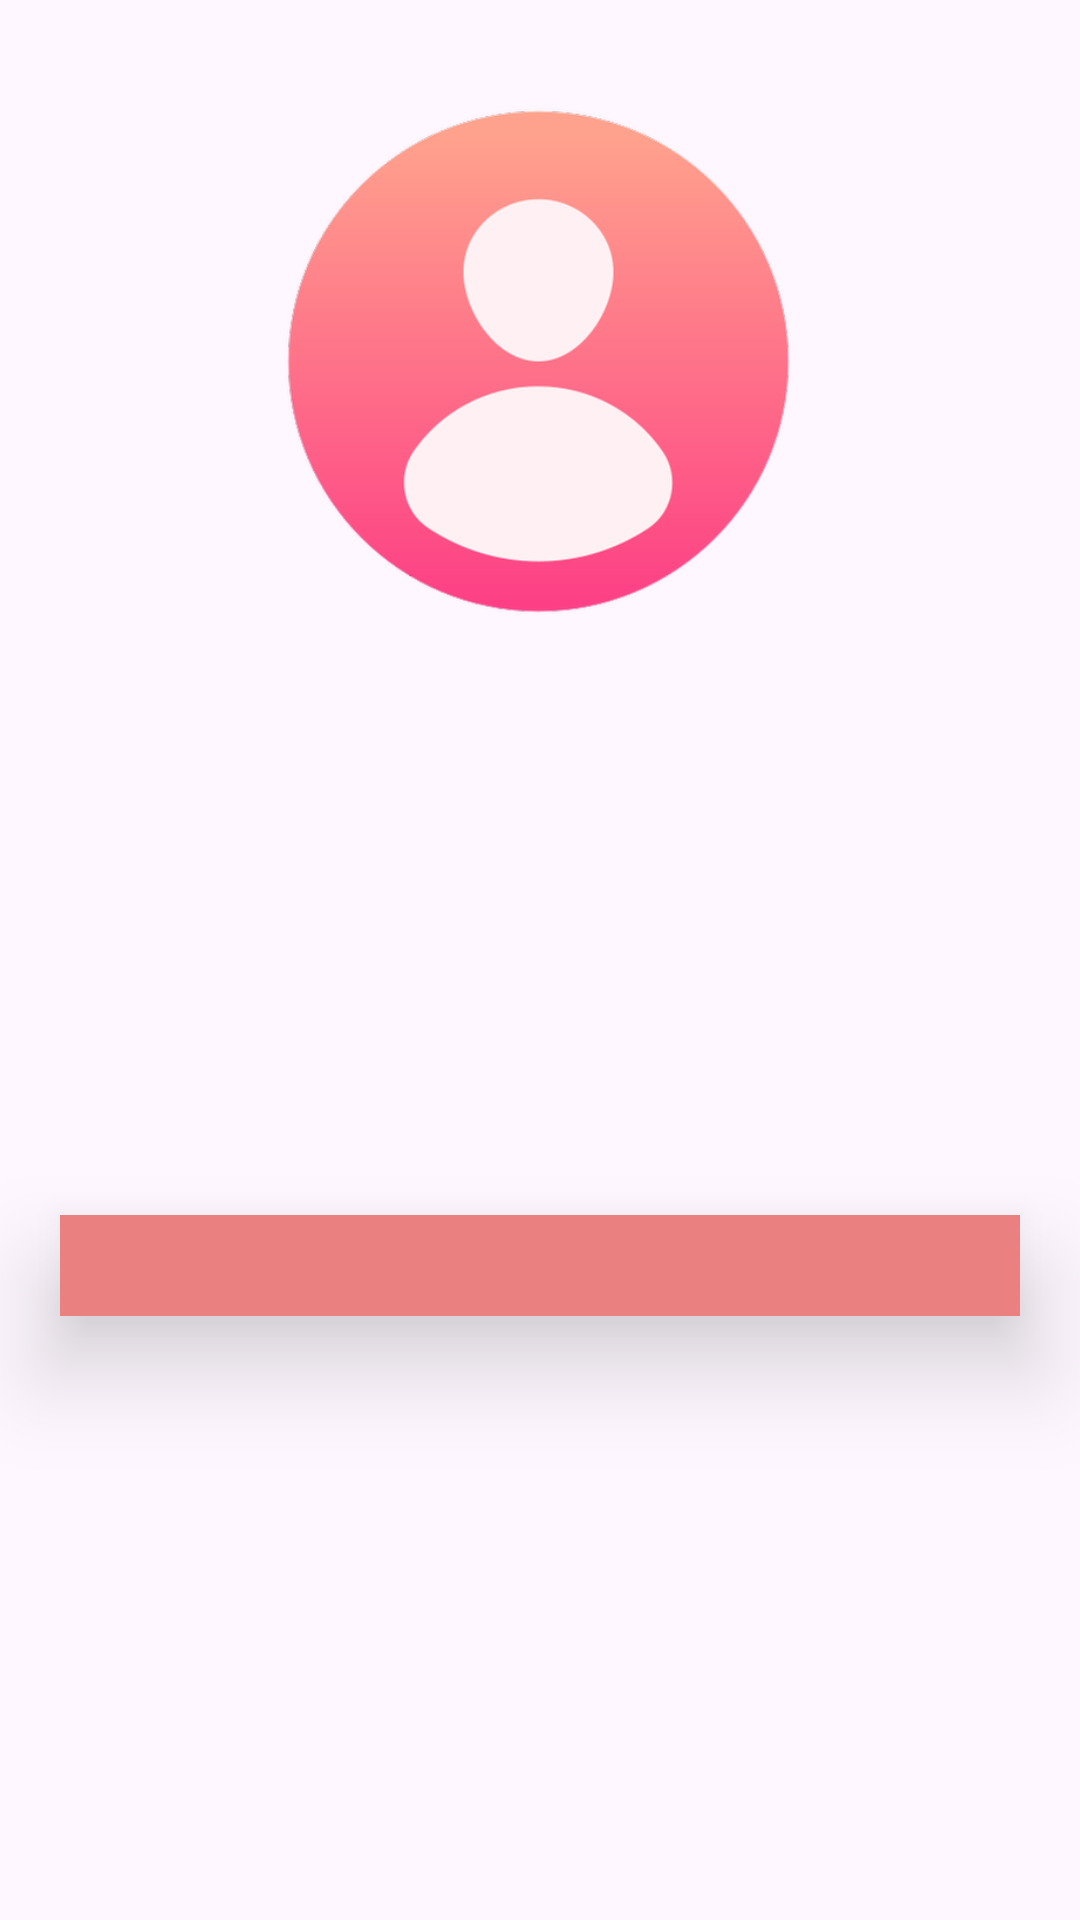

This screen was rendered from an Android layout file. Write that file and the resources it references.
<!-- AndroidManifest.xml: application theme Theme.AgroMart -->
<!-- res/layout/activity_profile_scr.xml -->
<?xml version="1.0" encoding="utf-8"?>
<androidx.constraintlayout.widget.ConstraintLayout xmlns:android="http://schemas.android.com/apk/res/android"
    xmlns:app="http://schemas.android.com/apk/res-auto"
    xmlns:tools="http://schemas.android.com/tools"
    android:layout_width="match_parent"
    android:layout_height="match_parent"
    tools:context=".ProfileScr">

    <TextView
        android:id="@+id/textView13"
        android:layout_width="wrap_content"
        android:layout_height="wrap_content"
        android:text="@string/profile"
        android:textSize="30sp"
        android:textStyle="bold"
        app:layout_constraintBottom_toBottomOf="parent"
        app:layout_constraintEnd_toEndOf="parent"
        app:layout_constraintHorizontal_bias="0.498"
        app:layout_constraintStart_toStartOf="parent"
        app:layout_constraintTop_toTopOf="parent"
        app:layout_constraintVertical_bias="0.267" />

    <ImageView
        android:id="@+id/profileIcon"
        android:layout_width="200dp"
        android:layout_height="200dp"
        android:contentDescription="@string/profile"
        android:elevation="20dp"
        app:layout_constraintBottom_toBottomOf="parent"
        app:layout_constraintEnd_toEndOf="parent"
        app:layout_constraintHorizontal_bias="0.497"
        app:layout_constraintStart_toStartOf="parent"
        app:layout_constraintTop_toTopOf="parent"
        app:layout_constraintVertical_bias="0.047"
        app:srcCompat="@drawable/profile" />

    <TextView
        android:id="@+id/profileTxt"
        android:layout_width="match_parent"
        android:layout_height="wrap_content"
        android:layout_margin="20dp"
        android:background="#EA8080"
        android:elevation="20dp"
        android:paddingStart="20dp"
        android:paddingEnd="20dp"
        android:text=""
        android:textColor="#FFFFFF"
        android:textSize="25dp"
        app:layout_constraintBottom_toBottomOf="parent"
        app:layout_constraintCircleRadius="20dp"
        app:layout_constraintEnd_toEndOf="parent"
        app:layout_constraintHorizontal_bias="0.4"
        app:layout_constraintStart_toStartOf="parent"
        app:layout_constraintTop_toBottomOf="@+id/profileIcon"
        app:layout_constraintVertical_bias="0.475" />

</androidx.constraintlayout.widget.ConstraintLayout>
<!-- resources referenced by this layout -->
<resources>
  <!-- drawable profile: png bitmap (drawable-hdpi, 15931 bytes) -->
  <string name="profile">Profile</string>
  <style name="Theme.AgroMart" parent="Base.Theme.AgroMart" />
  <style name="Base.Theme.AgroMart" parent="Theme.Material3.DayNight.NoActionBar">
          
          
      </style>
</resources>
